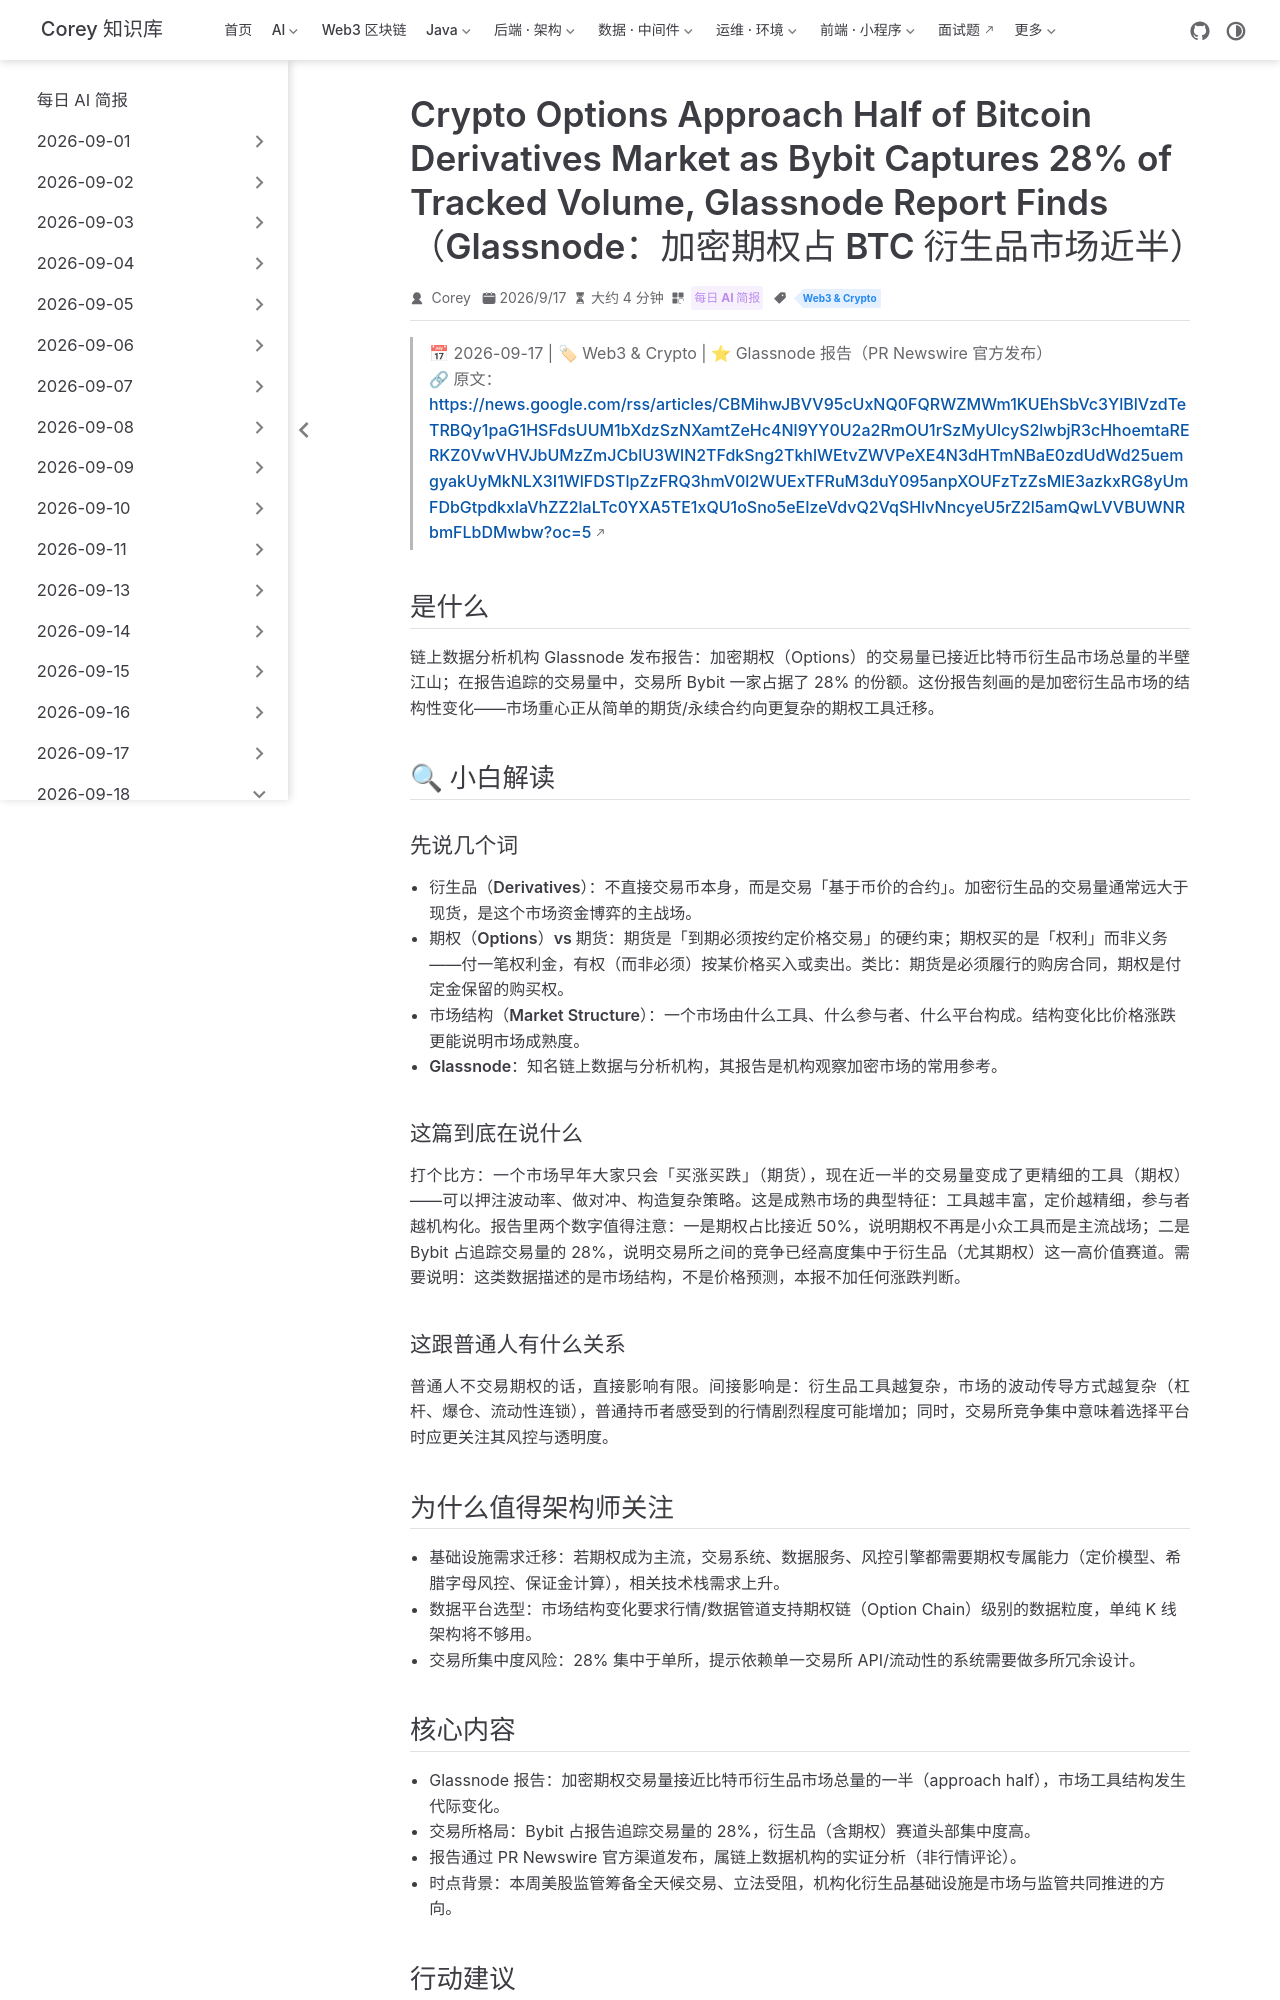

repository: code-corey/code-corey.github.io · page: News/2026-09-18/15-glassnode-options-market-structure.html · generator: jekyll

---
title: "Crypto Options Approach Half of Bitcoin Derivatives Market as Bybit Captures 28% of Tracked Volume, Glassnode Report Finds（Glassnode：加密期权占 BTC 衍生品市场近半）"
shortTitle: "加密期权占衍生品近半"
sidebarGroup: "2026-09-18"
order: 15
date: 2026-09-17
category:
  - "每日 AI 简报"
tag:
  - "Web3 & Crypto"
description: "Glassnode 数据报告：加密期权交易量逼近比特币衍生品市场一半，Bybit 占追踪交易量的 28%，市场结构正发生深层变化。"
---

# Crypto Options Approach Half of Bitcoin Derivatives Market as Bybit Captures 28% of Tracked Volume, Glassnode Report Finds（Glassnode 报告：加密期权逼近比特币衍生品半壁江山，Bybit 占追踪量 28%）

> 📅 2026-09-17 | 🏷 Web3 & Crypto | ⭐ Glassnode 报告（PR Newswire 官方发布）
> 🔗 原文：https://news.google.com/rss/articles/CBMihwJBVV95cUxNQ0FQRWZMWm1KUEhSbVc3YlBlVzdTeTRBQy1paG1HSFdsUUM1bXdzSzNXamtZeHc4Nl9YY0U2a2RmOU1rSzMyUlcyS2lwbjR3cHhoemtaRERKZ0VwVHVJbUMzZmJCblU3WlN2TFdkSng2TkhlWEtvZWVPeXE4N3dHTmNBaE0zdUdWd25uemgyakUyMkNLX3I1WlFDSTlpZzFRQ3hmV0l2WUExTFRuM3duY095anpXOUFzTzZsMlE3azkxRG8yUmFDbGtpdkxlaVhZZ2laLTc0YXA5TE1xQU1oSno5eEIzeVdvQ2VqSHlvNncyeU5rZ2l5amQwLVVBUWNRbmFLbDMwbw?oc=5

## 是什么

链上数据分析机构 Glassnode 发布报告：加密期权（Options）的交易量已接近比特币衍生品市场总量的半壁江山；在报告追踪的交易量中，交易所 Bybit 一家占据了 28% 的份额。这份报告刻画的是加密衍生品市场的结构性变化——市场重心正从简单的期货/永续合约向更复杂的期权工具迁移。

## 🔍 小白解读

### 先说几个词

- **衍生品（Derivatives）**：不直接交易币本身，而是交易「基于币价的合约」。加密衍生品的交易量通常远大于现货，是这个市场资金博弈的主战场。
- **期权（Options）vs 期货**：期货是「到期必须按约定价格交易」的硬约束；期权买的是「权利」而非义务——付一笔权利金，有权（而非必须）按某价格买入或卖出。类比：期货是必须履行的购房合同，期权是付定金保留的购买权。
- **市场结构（Market Structure）**：一个市场由什么工具、什么参与者、什么平台构成。结构变化比价格涨跌更能说明市场成熟度。
- **Glassnode**：知名链上数据与分析机构，其报告是机构观察加密市场的常用参考。

### 这篇到底在说什么

打个比方：一个市场早年大家只会「买涨买跌」（期货），现在近一半的交易量变成了更精细的工具（期权）——可以押注波动率、做对冲、构造复杂策略。这是成熟市场的典型特征：工具越丰富，定价越精细，参与者越机构化。报告里两个数字值得注意：一是期权占比接近 50%，说明期权不再是小众工具而是主流战场；二是 Bybit 占追踪交易量的 28%，说明交易所之间的竞争已经高度集中于衍生品（尤其期权）这一高价值赛道。需要说明：这类数据描述的是市场结构，不是价格预测，本报不加任何涨跌判断。

### 这跟普通人有什么关系

普通人不交易期权的话，直接影响有限。间接影响是：衍生品工具越复杂，市场的波动传导方式越复杂（杠杆、爆仓、流动性连锁），普通持币者感受到的行情剧烈程度可能增加；同时，交易所竞争集中意味着选择平台时应更关注其风控与透明度。
